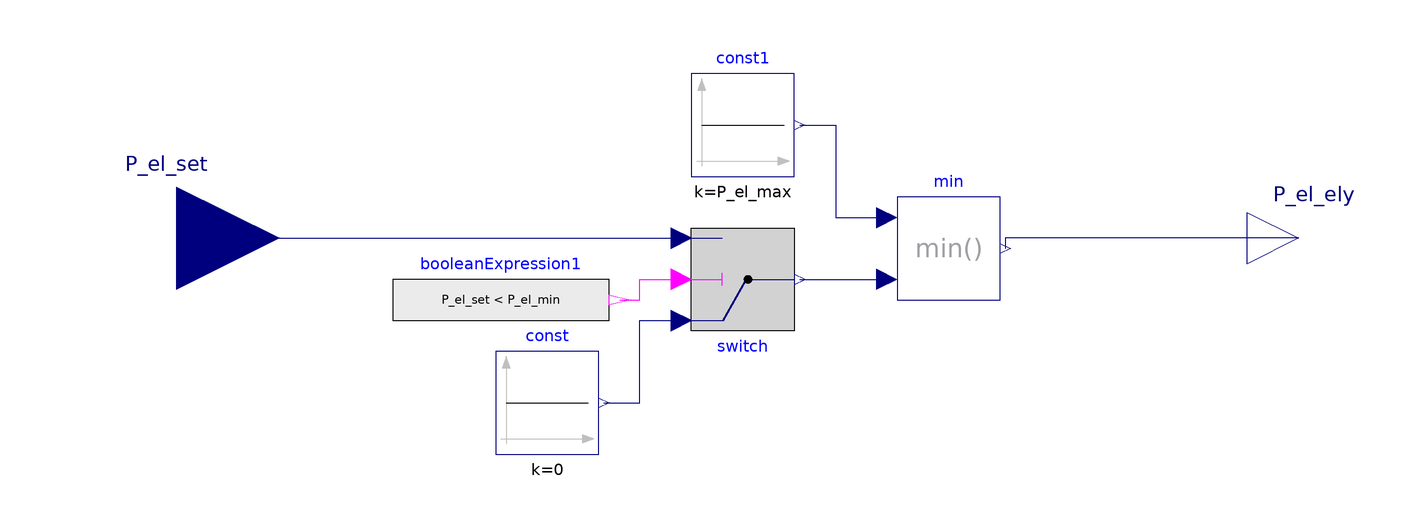

Above is the diagram view of the following Modelica model: its components placed by their Placement annotations and its connect equations drawn as lines.

model MinMaxController "Control minimum and maximum electric power of electrolyzer"



//________________________________________________________________________________//
// Component of the TransiEnt Library, version: 2.0.1                             //
//                                                                                //
// Licensed by Hamburg University of Technology under the 3-BSD-clause.           //
// Copyright 2021, Hamburg University of Technology.                              //
//________________________________________________________________________________//
//                                                                                //
// TransiEnt.EE, ResiliEntEE, IntegraNet and IntegraNet II are research projects  //
// supported by the German Federal Ministry of Economics and Energy               //
// (FKZ 03ET4003, 03ET4048, 0324027 and 03EI1008).                                //
// The TransiEnt Library research team consists of the following project partners://
// Institute of Engineering Thermodynamics (Hamburg University of Technology),    //
// Institute of Energy Systems (Hamburg University of Technology),                //
// Institute of Electrical Power and Energy Technology                            //
// (Hamburg University of Technology)                                             //
// Fraunhofer Institute for Environmental, Safety, and Energy Technology UMSICHT, //
// Gas- und Wärme-Institut Essen						  //
// and                                                                            //
// XRG Simulation GmbH (Hamburg, Germany).                                        //
//________________________________________________________________________________//





  // _____________________________________________
  //
  //          Imports and Class Hierarchy
  // _____________________________________________

  import TransiEnt;
  extends TransiEnt.Basics.Icons.Controller;

  // _____________________________________________
  //
  //        Constants and Hidden Parameters
  // _____________________________________________

  // _____________________________________________
  //
  //             Visible Parameters
  // _____________________________________________

  parameter SI.ActivePower P_el_n=1e6 "Nominal power of electrolyzer";
  parameter SI.ActivePower P_el_max=3*P_el_n "Maximum power of electrolyzer";
  parameter SI.ActivePower P_el_min=0.02*P_el_n "Minimum power of electrolyzer";

  // _____________________________________________
  //
  //                 Outer Models
  // _____________________________________________

  // _____________________________________________
  //
  //             Variable Declarations
  // _____________________________________________

  //SI.ActivePower P_el_set_internal "Internal set value of P_el which has already been limited to 0 or P_el_min";

  // _____________________________________________
  //
  //                  Interfaces
  // _____________________________________________

  TransiEnt.Basics.Interfaces.Electrical.ElectricPowerIn P_el_set  annotation (Placement(transformation(extent={{-130,-20},{-90,20}}), iconTransformation(extent={{-130,-20},{-90,20}})));
  TransiEnt.Basics.Interfaces.Electrical.ElectricPowerOut P_el_ely annotation (Placement(transformation(extent={{98,-10},{118,10}})));

  // _____________________________________________
  //
  //           Instances of other Classes
  // _____________________________________________

protected
  Modelica.Blocks.Logical.Switch switch annotation (Placement(transformation(extent={{-10,2},{10,-18}})));
  Modelica.Blocks.Sources.Constant const(k=0) annotation (Placement(transformation(extent={{-48,-42},{-28,-22}})));
  Modelica.Blocks.Sources.BooleanExpression booleanExpression1(y=P_el_set < P_el_min) annotation (Placement(transformation(extent={{-68,-22},
            {-26,-2}})));
public
  Modelica.Blocks.Math.Min min
    annotation (Placement(transformation(extent={{30,-12},{50,8}})));
protected
  Modelica.Blocks.Sources.Constant const1(k=P_el_max)
                                              annotation (Placement(transformation(extent={{-10,12},
            {10,32}})));
equation
  // _____________________________________________
  //
  //           Characteristic Equations
  // _____________________________________________

  //P_el_set_internal=if P_el_set<P_el_min then 0 else P_el_set;
  //P_el_ely=min(P_el_max,P_el_set_internal);

  connect(const.y,switch. u1) annotation (Line(points={{-27,-32},{-20,-32},{-20,-16},{-12,-16}},
                                                                                           color={0,0,127}));
  connect(booleanExpression1.y, switch.u2) annotation (Line(points={{-23.9,-12},
          {-20,-12},{-20,-8},{-12,-8}},                                                                       color={255,0,255}));
  connect(P_el_set, switch.u3) annotation (Line(points={{-110,0},{-20,0},{-12,0}}, color={0,0,127}));
  connect(switch.y, min.u2)
    annotation (Line(points={{11,-8},{28,-8}}, color={0,0,127}));
  connect(const1.y, min.u1)
    annotation (Line(points={{11,22},{18,22},{18,4},{28,4}}, color={0,0,127}));
  connect(P_el_ely, min.y)
    annotation (Line(points={{108,0},{51,0},{51,-2}}, color={0,0,127}));
  annotation (Diagram(graphics,
                      coordinateSystem(preserveAspectRatio=false, extent={{-100,
            -100},{100,100}})),
  Documentation(info="<html>
<h4><span style=\"color:#008000\">1. Purpose of model</span></h4>
<p>This is a controller to limit the electric power of the electrolyzer to its maximum and minimum power. </p>
<h4><span style=\"color:#008000\">2. Level of detail, physical effects considered, and physical insight</span></h4>
<p>(no remarks) </p>
<h4><span style=\"color:#008000\">3. Limits of validity </span></h4>
<p>(no remarks) </p>
<h4><span style=\"color:#008000\">4. Interfaces</span></h4>
<p>P_el_set: set value for the electric power </p>
<p>P_el_ely: limited electric power for the electrolyzer </p>
<h4><span style=\"color:#008000\">5. Nomenclature</span></h4>
<p>(no elements)</p>
<h4><span style=\"color:#008000\">6. Governing Equations</span></h4>
<p>(no remarks) </p>
<h4><span style=\"color:#008000\">7. Remarks for Usage</span></h4>
<p>(no remarks) </p>
<h4><span style=\"color:#008000\">8. Validation</span></h4>
<p>(no remarks) </p>
<h4><span style=\"color:#008000\">9. References</span></h4>
<p>(no remarks) </p>
<h4><span style=\"color:#008000\">10. Version History</span></h4>
<p>Model created by Carsten Bode (c.bode@tuhh.de) in April 2016<br> </p>
</html>"),                                                                     Icon(graphics,
                                                                                    coordinateSystem(preserveAspectRatio=false, extent={{-100,-100},{100,100}})));
end MinMaxController;